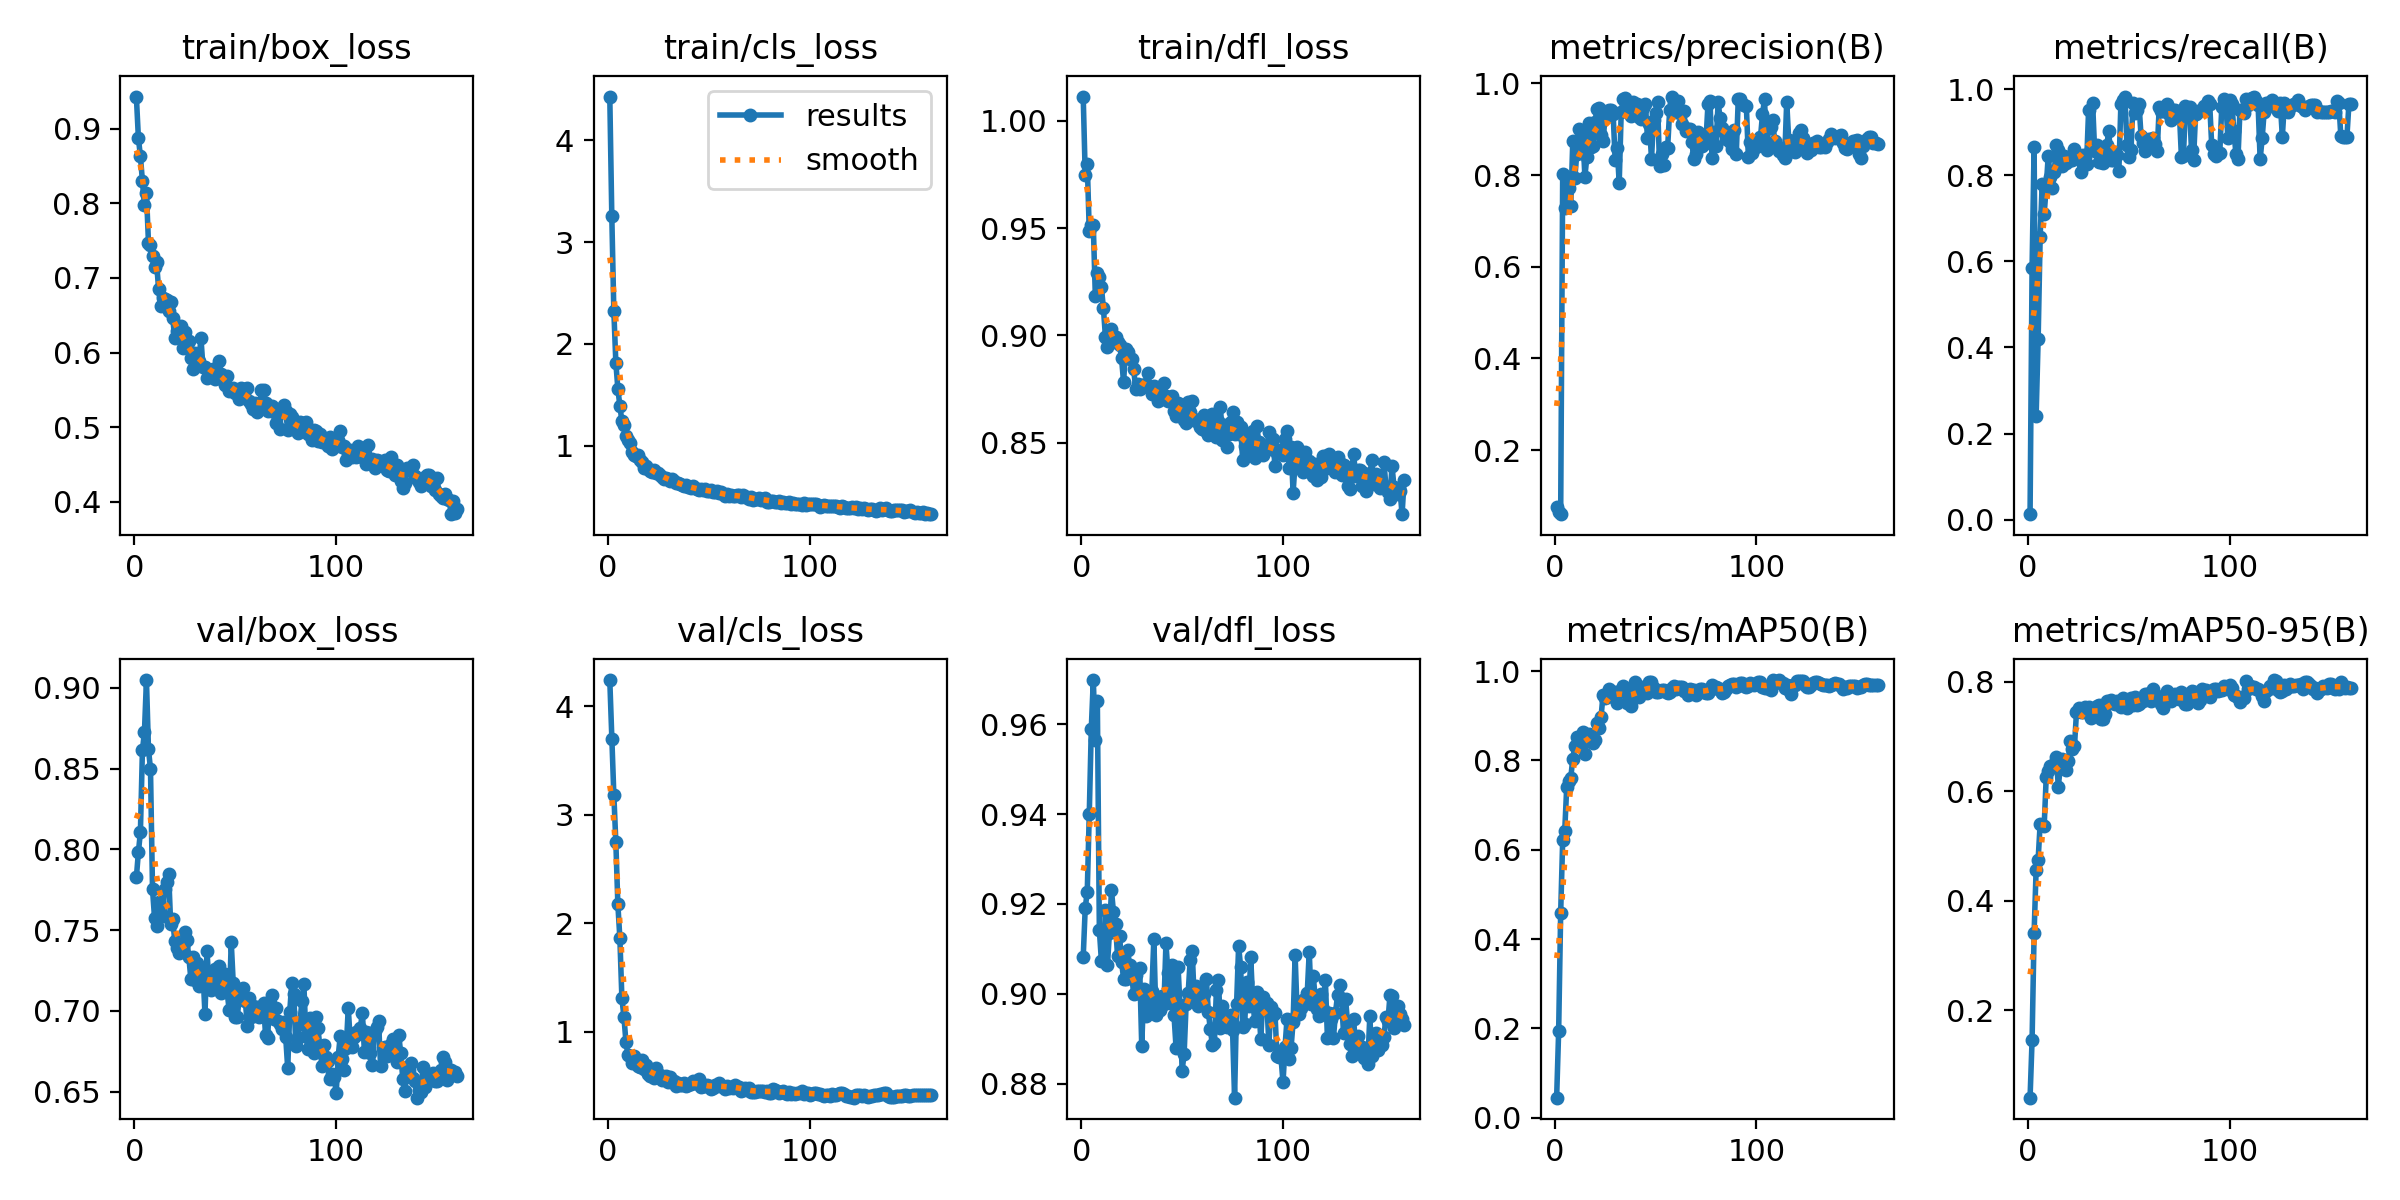

The file beside this chart, header and first rows:
epoch, time, train/box_loss, train/cls_loss, train/dfl_loss, metrics/precision(B), metrics/recall(B), metrics/mAP50(B), metrics/mAP50-95(B), val/box_loss, val/cls_loss, val/dfl_loss, lr/pg0, lr/pg1, lr/pg2
1, 1.839, 0.9435, 4.43, 1.011, 0.07692, 0.01282, 0.04487, 0.04038, 0.7826, 4.242, 0.9082, 9.468e-05, 9.468e-05, 9.468e-05
2, 3.604, 0.8881, 3.254, 0.9749, 0.06564, 0.5849, 0.1942, 0.1458, 0.7982, 3.703, 0.9191, 0.0001934, 0.0001934, 0.0001934
3, 5.398, 0.8632, 2.327, 0.9801, 0.06024, 0.8669, 0.459, 0.3409, 0.8106, 3.186, 0.9227, 0.0002909, 0.0002909, 0.0002909
4, 7.147, 0.8303, 1.816, 0.9487, 0.8016, 0.2398, 0.6217, 0.4565, 0.8613, 2.746, 0.94, 0.0003872, 0.0003872, 0.0003872
5, 8.872, 0.7975, 1.559, 0.9516, 0.729, 0.4189, 0.6414, 0.475, 0.8727, 2.174, 0.959, 0.0004822, 0.0004822, 0.0004822
6, 10.61, 0.8138, 1.392, 0.9513, 0.7942, 0.6571, 0.7409, 0.5404, 0.9049, 1.859, 0.9699, 0.0005097, 0.0005097, 0.0005097
7, 12.36, 0.7472, 1.239, 0.9184, 0.7723, 0.779, 0.753, 0.5387, 0.862, 1.306, 0.9565, 0.0005065, 0.0005065, 0.0005065
8, 14.1, 0.7439, 1.203, 0.9292, 0.7321, 0.7111, 0.7607, 0.5367, 0.8498, 1.138, 0.9651, 0.0005032, 0.0005032, 0.0005032
9, 15.84, 0.7293, 1.095, 0.9273, 0.8735, 0.772, 0.8041, 0.6253, 0.7753, 0.9048, 0.9142, 0.0005, 0.0005, 0.0005
10, 17.59, 0.7151, 1.056, 0.9226, 0.7935, 0.8456, 0.8313, 0.6377, 0.7576, 0.7877, 0.9074, 0.0004967, 0.0004967, 0.0004967
11, 19.33, 0.7213, 1.024, 0.9128, 0.8458, 0.7967, 0.8516, 0.6461, 0.7526, 0.7728, 0.9074, 0.0004935, 0.0004935, 0.0004935
12, 21.08, 0.6856, 0.9367, 0.8995, 0.9009, 0.7701, 0.8469, 0.6437, 0.7676, 0.7097, 0.9186, 0.0004902, 0.0004902, 0.0004902
13, 22.79, 0.6629, 0.9133, 0.8948, 0.8581, 0.8074, 0.8399, 0.65, 0.7608, 0.7745, 0.9064, 0.0004869, 0.0004869, 0.0004869
14, 24.52, 0.6737, 0.9, 0.9014, 0.8862, 0.8702, 0.8628, 0.6622, 0.7589, 0.723, 0.9136, 0.0004837, 0.0004837, 0.0004837
15, 26.27, 0.6713, 0.9057, 0.9028, 0.797, 0.8595, 0.8148, 0.6083, 0.7755, 0.6855, 0.9231, 0.0004804, 0.0004804, 0.0004804
16, 28.01, 0.6699, 0.8598, 0.8969, 0.8405, 0.8434, 0.8476, 0.6447, 0.7799, 0.6768, 0.9181, 0.0004772, 0.0004772, 0.0004772
17, 29.86, 0.6556, 0.8407, 0.8993, 0.913, 0.8211, 0.8594, 0.6584, 0.785, 0.7343, 0.9155, 0.0004739, 0.0004739, 0.0004739
18, 31.6, 0.6682, 0.7832, 0.8971, 0.8622, 0.8437, 0.8431, 0.6477, 0.7536, 0.653, 0.9084, 0.0004707, 0.0004707, 0.0004707
19, 33.32, 0.6468, 0.8041, 0.8955, 0.8638, 0.8276, 0.8379, 0.6377, 0.7571, 0.6883, 0.913, 0.0004674, 0.0004674, 0.0004674
20, 35.05, 0.6196, 0.7717, 0.8893, 0.9162, 0.8326, 0.8465, 0.6541, 0.7435, 0.6133, 0.9071, 0.0004642, 0.0004642, 0.0004642
21, 36.79, 0.6291, 0.75, 0.8781, 0.9448, 0.8363, 0.8831, 0.6921, 0.7391, 0.5902, 0.9034, 0.0004609, 0.0004609, 0.0004609
22, 38.53, 0.628, 0.7398, 0.8938, 0.9459, 0.8349, 0.8733, 0.6763, 0.736, 0.6394, 0.9033, 0.0004577, 0.0004577, 0.0004577
23, 40.27, 0.6358, 0.757, 0.8923, 0.8885, 0.8613, 0.8966, 0.6819, 0.7397, 0.5688, 0.9097, 0.0004544, 0.0004544, 0.0004544
24, 41.99, 0.6066, 0.7306, 0.8891, 0.8747, 0.8456, 0.9473, 0.744, 0.7399, 0.6612, 0.9063, 0.0004511, 0.0004511, 0.0004511
25, 43.72, 0.628, 0.7301, 0.8892, 0.9267, 0.8399, 0.9405, 0.7519, 0.749, 0.58, 0.9043, 0.0004479, 0.0004479, 0.0004479
26, 45.46, 0.6082, 0.7118, 0.8843, 0.9297, 0.8072, 0.9418, 0.7451, 0.744, 0.6003, 0.8999, 0.0004446, 0.0004446, 0.0004446
27, 47.18, 0.6153, 0.6898, 0.8752, 0.9418, 0.8469, 0.9594, 0.745, 0.7333, 0.5573, 0.9042, 0.0004414, 0.0004414, 0.0004414
28, 48.92, 0.5931, 0.6771, 0.8774, 0.9417, 0.8423, 0.9512, 0.7527, 0.7199, 0.5637, 0.9002, 0.0004381, 0.0004381, 0.0004381
29, 50.64, 0.5783, 0.6804, 0.8752, 0.9337, 0.8257, 0.9441, 0.7442, 0.7331, 0.5915, 0.9056, 0.0004349, 0.0004349, 0.0004349
30, 52.38, 0.5988, 0.6705, 0.8768, 0.8324, 0.9514, 0.9524, 0.7543, 0.7191, 0.5395, 0.8883, 0.0004316, 0.0004316, 0.0004316
31, 54.13, 0.5933, 0.6562, 0.877, 0.8603, 0.8616, 0.9284, 0.7344, 0.7293, 0.581, 0.9011, 0.0004284, 0.0004284, 0.0004284
32, 55.85, 0.5886, 0.6695, 0.8774, 0.7826, 0.9678, 0.953, 0.7431, 0.7151, 0.5399, 0.895, 0.0004251, 0.0004251, 0.0004251
33, 57.67, 0.6199, 0.6493, 0.8823, 0.938, 0.857, 0.9571, 0.7498, 0.7256, 0.5486, 0.8975, 0.0004219, 0.0004219, 0.0004219
34, 59.41, 0.5801, 0.6334, 0.8755, 0.9659, 0.8702, 0.9675, 0.7552, 0.7239, 0.4961, 0.9, 0.0004186, 0.0004186, 0.0004186
35, 61.16, 0.581, 0.638, 0.8729, 0.969, 0.8301, 0.9525, 0.7571, 0.6978, 0.5254, 0.9006, 0.0004153, 0.0004153, 0.0004153
36, 62.9, 0.5658, 0.6225, 0.8763, 0.9486, 0.83, 0.9295, 0.7309, 0.7373, 0.5088, 0.9122, 0.0004121, 0.0004121, 0.0004121
37, 64.63, 0.5765, 0.617, 0.8721, 0.9483, 0.8275, 0.9289, 0.7308, 0.7155, 0.5103, 0.8954, 0.0004088, 0.0004088, 0.0004088
38, 66.38, 0.5742, 0.6004, 0.8696, 0.9299, 0.8482, 0.9223, 0.74, 0.7127, 0.5224, 0.8977, 0.0004056, 0.0004056, 0.0004056
39, 68.11, 0.5783, 0.6096, 0.875, 0.9591, 0.8698, 0.965, 0.7638, 0.7186, 0.4992, 0.8963, 0.0004023, 0.0004023, 0.0004023
40, 69.87, 0.5639, 0.5952, 0.8706, 0.9408, 0.9032, 0.9747, 0.7617, 0.7261, 0.5082, 0.8995, 0.0003991, 0.0003991, 0.0003991
41, 71.59, 0.5689, 0.585, 0.8776, 0.9552, 0.8357, 0.9455, 0.7663, 0.7173, 0.5175, 0.8976, 0.0003958, 0.0003958, 0.0003958
42, 73.33, 0.5881, 0.603, 0.8717, 0.9264, 0.835, 0.9427, 0.7602, 0.7279, 0.5418, 0.9112, 0.0003926, 0.0003926, 0.0003926
43, 75.08, 0.5714, 0.5804, 0.8693, 0.9223, 0.8546, 0.9545, 0.7592, 0.7112, 0.524, 0.9046, 0.0003893, 0.0003893, 0.0003893
44, 76.81, 0.5628, 0.5742, 0.8703, 0.9474, 0.8465, 0.9635, 0.7647, 0.7126, 0.5281, 0.8979, 0.0003861, 0.0003861, 0.0003861
45, 78.59, 0.5558, 0.5633, 0.872, 0.956, 0.8107, 0.9589, 0.7631, 0.7231, 0.5605, 0.9064, 0.0003828, 0.0003828, 0.0003828
46, 80.35, 0.5689, 0.5701, 0.8647, 0.8808, 0.965, 0.9519, 0.7544, 0.7118, 0.4921, 0.8952, 0.0003795, 0.0003795, 0.0003795
47, 82.08, 0.5477, 0.564, 0.8626, 0.9126, 0.9752, 0.9753, 0.7702, 0.7002, 0.4949, 0.888, 0.0003763, 0.0003763, 0.0003763
48, 83.9, 0.5499, 0.5701, 0.8685, 0.835, 0.9829, 0.9765, 0.7582, 0.7429, 0.5007, 0.9059, 0.000373, 0.000373, 0.000373
49, 85.62, 0.552, 0.5554, 0.8648, 0.9206, 0.8706, 0.9619, 0.751, 0.7171, 0.5109, 0.897, 0.0003698, 0.0003698, 0.0003698
50, 87.36, 0.5463, 0.5558, 0.8676, 0.9362, 0.8421, 0.9528, 0.7636, 0.6962, 0.4948, 0.8829, 0.0003665, 0.0003665, 0.0003665
51, 89.09, 0.5463, 0.5676, 0.8606, 0.9587, 0.8585, 0.9541, 0.7707, 0.6963, 0.4729, 0.8866, 0.0003633, 0.0003633, 0.0003633
52, 90.83, 0.5375, 0.5493, 0.8594, 0.8203, 0.9673, 0.9551, 0.7578, 0.7085, 0.4834, 0.8977, 0.00036, 0.00036, 0.00036
53, 92.55, 0.5528, 0.5411, 0.8688, 0.846, 0.9456, 0.9568, 0.7716, 0.7121, 0.5107, 0.9001, 0.0003568, 0.0003568, 0.0003568
54, 94.27, 0.5512, 0.5555, 0.8643, 0.8213, 0.9511, 0.9571, 0.758, 0.7139, 0.4989, 0.9075, 0.0003535, 0.0003535, 0.0003535
55, 96.01, 0.549, 0.5399, 0.8693, 0.8611, 0.9646, 0.954, 0.759, 0.7063, 0.5269, 0.9095, 0.0003502, 0.0003502, 0.0003502
56, 97.75, 0.5518, 0.5411, 0.8611, 0.8601, 0.891, 0.9514, 0.7675, 0.6904, 0.5, 0.8987, 0.000347, 0.000347, 0.000347
57, 99.46, 0.5344, 0.5219, 0.8601, 0.9413, 0.8753, 0.9529, 0.7651, 0.7079, 0.4918, 0.9018, 0.0003437, 0.0003437, 0.0003437
58, 101.2, 0.5308, 0.5099, 0.8602, 0.9715, 0.857, 0.9617, 0.7773, 0.6965, 0.4719, 0.8973, 0.0003405, 0.0003405, 0.0003405
59, 102.9, 0.5238, 0.5231, 0.8571, 0.9591, 0.8629, 0.9655, 0.7773, 0.7033, 0.495, 0.9007, 0.0003372, 0.0003372, 0.0003372
60, 104.7, 0.532, 0.5067, 0.8565, 0.9381, 0.884, 0.9597, 0.7697, 0.6978, 0.4817, 0.8982, 0.000334, 0.000334, 0.000334
... 100 more rows
